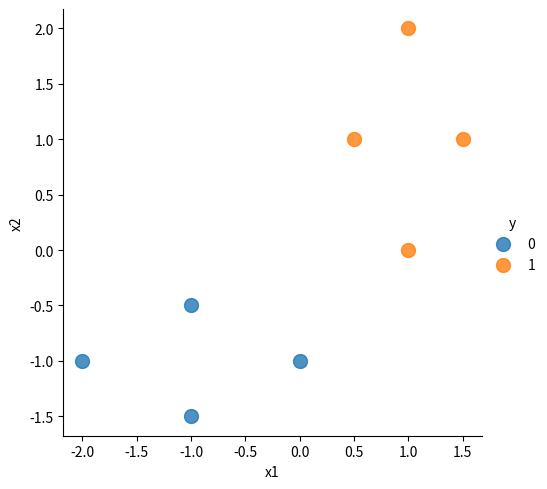
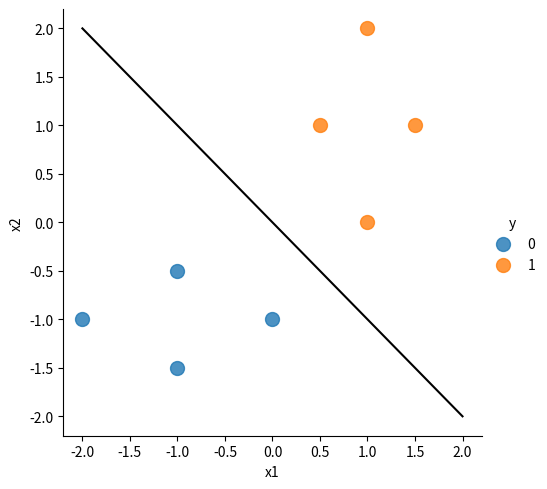
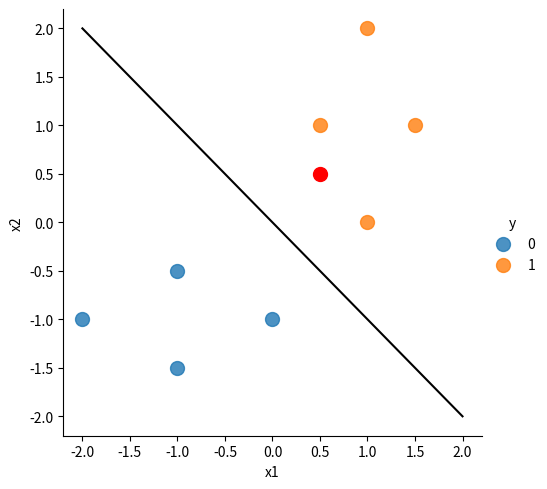

Generate these figures, in order, with matplotlib: (Note: this script raises an exception after producing the figures.)
import numpy as np
import pandas as pd
import matplotlib.pyplot as plt
import seaborn as sns

x1 = [0, -1, -2, -1, 1 / 2, 1, 1, 3 / 2]
x2 = [-1, -1 / 2, -1, -3 / 2, 1, 2, 0, 1]

X = np.array([x1, x2]).T
y = np.array([0, 0, 0, 0, 1, 1, 1, 1])

df = pd.DataFrame(X, columns=['x1', 'x2'])

df['y'] = y

sns.lmplot(x='x1', y='x2', data=df, hue='y', fit_reg=False, scatter_kws={"s": 100})
plt.show()

# Calulate the the means of the two classes
mean_0 = np.mean(X[y == 0], axis=0)
mean_1 = np.mean(X[y == 1], axis=0)

# Calculate the pi0, pi1
pi0 = np.sum(y == 0) / len(y)
pi1 = np.sum(y == 1) / len(y)

# Calculate the covariance matrix without numpy
cov_0 = np.zeros((2, 2))
cov_1 = np.zeros((2, 2))

for i in range(len(y)):
    if y[i] == 0:
        cov_0 += np.outer(X[i] - mean_0, X[i] - mean_0)  # np.outer is the outer product of two vectors (a, b) -> a*b^T
    else:
        cov_1 += np.outer(X[i] - mean_1, X[i] - mean_1)

cov_0 /= np.sum(y == 0)
cov_1 /= np.sum(y == 1)

# calculate the covariance matrix general
cov = (pi0 * cov_0 + pi1 * cov_1) / len(y)

# Calculate the inverse of the covariance matrix
cov_inv = np.linalg.inv(cov)

# Calculate the weights
w = np.dot(cov_inv, (mean_0 - mean_1))

# Calculate the bias
b = -0.5 * np.dot(np.dot(mean_0.T, cov_inv), mean_0) + 0.5 * np.dot(np.dot(mean_1.T, cov_inv), mean_1) + np.log(
    pi0 / pi1)

# Calculate the decision boundary
x1 = np.linspace(-2, 2, 100)
x2 = -(w[0] * x1 + b) / w[1]

# Plot the decision boundary
sns.lmplot(x='x1', y='x2', data=df, hue='y', fit_reg=False, scatter_kws={"s": 100})
plt.plot(x1, x2, color='black')
plt.show()

# Predict the class of x = [1/2, 1/2], print probability of x and plot it on the graph
x = np.array([1 / 2, 1 / 2])
y_pred = np.dot(x, w) + b
print('Probability of x = [1/2, 1/2] is: ', 1 / (1 + np.exp(-y_pred)))
if y_pred > 0:
    print('Class 1')
else:
    print('Class 0')

sns.lmplot(x='x1', y='x2', data=df, hue='y', fit_reg=False, scatter_kws={"s": 100})
plt.plot(x1, x2, color='black')
plt.scatter(x[0], x[1], color='red', s=100)
plt.show()

# With mu_0 = [-1, -1, -1], mu_1 = [1, 1, 1], pi0 = 0.5, pi1 = 0.5
mu_0 = np.array([-1, -1, -1])
mu_1 = np.array([1, 1, 1])
pi0 = 0.5
pi1 = 0.5
sigma = np.array([[2, 1, 1], [1, 1, 2], [1, 2, 2]])
x_test = np.array([1, 0, 0])

# Calculate the weights
w = np.dot(np.linalg.inv(sigma), (mu_0 - mu_1))

# Calculate the bias
b = -0.5 * np.dot(np.dot(mu_0.T, np.linalg.inv(sigma)), mu_0) + 0.5 * np.dot(np.dot(mu_1.T, np.linalg.inv(sigma)),
                                                                             mu_1) + np.log(pi0 / pi1)

# Predict the class of x_test
y_pred = np.dot(x_test, w) + b
print('Probability of x_test is: ', 1 / (1 + np.exp(-y_pred)))
if y_pred > 0:
    print('Class 1')
else:
    print('Class 0')

# With sigma = [[2, 0, 0], [0, 1, 0], [0, 0, 0]]
sigma_c = np.array([[2, 0, 0], [0, 1, 0], [0, 0, 0]])

# Calculate the weights
w = np.dot(np.linalg.inv(sigma_c), (mu_0 - mu_1))

# Calculate the bias
b = -0.5 * np.dot(np.dot(mu_0.T, np.linalg.inv(sigma_c)), mu_0) + 0.5 * np.dot(np.dot(mu_1.T, np.linalg.inv(sigma_c)),
                                                                               mu_1) + np.log(pi0 / pi1)
# Predict the class of x_test
y_pred = np.dot(x_test, w) + b
print('Probability of x_test is: ', 1 / (1 + np.exp(-y_pred)))
if y_pred > 0:
    print('Class 1')
else:
    print('Class 0')
